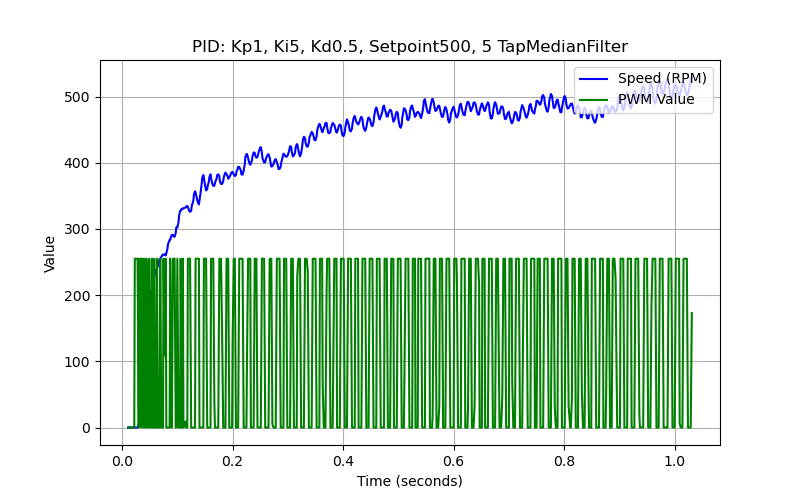

Source data for this figure (header and first rows):
time_stamp, sensor_time, speed, pwm_value
0.011, 0, 0.0, 0
0.012, 0, 0.0, 0
0.013, 0, 0.0, 0
0.014, 0, 0.0, 0
0.015, 0, 0.0, 0
0.016, 0, 0.0, 0
0.017, 0, 0.0, 0
0.018, 0, 0.0, 0
0.019, 0, 0.0, 0
0.02, 0, 0.0, 0
0.021, 0, 0.0, 0
0.022, 0, 0.0, 0
0.023, 0, 0.0, 255
0.024, 0, 0.0, 255
0.025, 0, 0.0, 255
0.026, 0, 0.0, 255
0.027, 0, 0.0, 255
0.028, 19176, 0.0, 255
0.03, 19176, 5.69, 0
0.031, 19176, 5.69, 255
0.033, 19176, 5.69, 255
0.035, 6164, 23.39, 0
0.036, 6164, 23.39, 255
0.037, 6164, 23.39, 255
0.039, 3848, 51.74, 0
0.04, 3848, 51.74, 255
0.043, 3076, 87.2, 0
0.044, 3076, 87.2, 255
0.046, 2796, 126.2, 0
0.048, 2548, 163.3, 0
0.049, 2548, 163.3, 255
0.051, 2496, 189.3, 0
0.052, 2416, 206.2, 0
0.054, 2416, 206.2, 255
0.055, 2332, 217.5, 0
0.057, 2248, 227, 0
0.058, 2248, 227, 255
0.06, 2232, 233, 0
0.062, 2184, 239.3, 0
0.063, 2136, 239.3, 255
0.065, 2136, 245.2, 0
0.066, 2120, 249.9, 0
0.068, 2036, 254.9, 0
0.069, 2116, 254.9, 255
0.071, 2116, 257.6, 0
0.072, 2116, 259.2, 0
0.074, 2052, 261.3, 0
0.075, 2104, 261.3, 255
0.077, 2104, 261.7, 109
0.079, 2108, 259.9, 255
0.08, 1984, 263.3, 0
0.082, 1884, 269.6, 0
0.083, 1812, 276.7, 0
0.086, 1856, 283.6, 0
0.087, 1856, 283.6, 255
0.089, 1916, 288.8, 0
0.09, 1904, 291.1, 0
0.092, 1888, 291.0, 255
0.094, 1896, 288.3, 255
0.095, 1860, 288.2, 255
... 551 more rows
